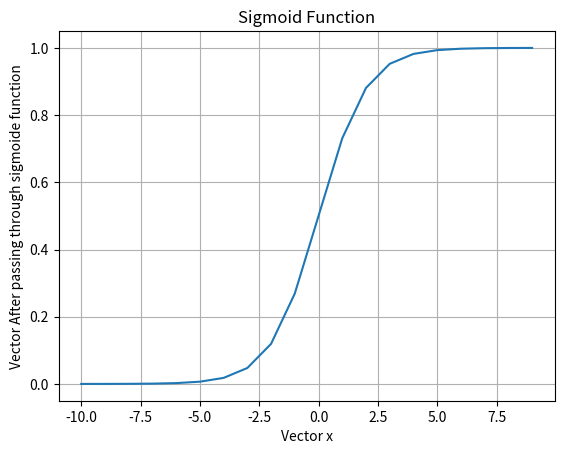

Here is the Python script that generated this plot:
#2.​ Implement sigmoid function in python and visualize it
#-------------Import-----------------------------------#
import math

import matplotlib.pyplot as plt
#------------------------------------------------------#

#-------------The-Sigmoid-Function---------------------#

x=[i for i in range(-10,10,1)]     # Creation of vector
def g_of_z(x):                     # Function
    return 1/(1+math.exp(-x))
#------------------------------------------------------#



#------------------------------------------------------#
def main():
    def sigmoide_fun(x):
        lis=[]
        for i in range(len(x)):
            d=g_of_z(x[i])
            lis.append(d)
        return lis
    y=sigmoide_fun(x)

    #-----------Ploting-Sigmide_function---------------#
    plt.plot(x,y)
    plt.xlabel('Vector x')
    plt.ylabel('Vector After passing through sigmoide function')
    plt.title('Sigmoid Function')
    plt.grid(True)
    plt.show()
    #___________________________________________________#


    print(sigmoide_fun(x))
    print(x)

if __name__ == '__main__':
    main()
